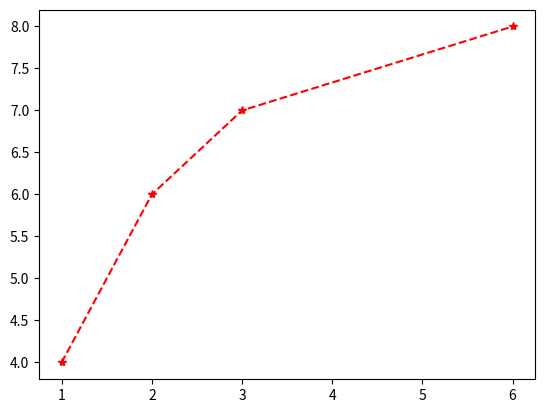

The matplotlib source for this figure:
import matplotlib.pyplot as plt
plt.plot([1,2,3,6],[4,6,7,8],'r*--')
plt.show()